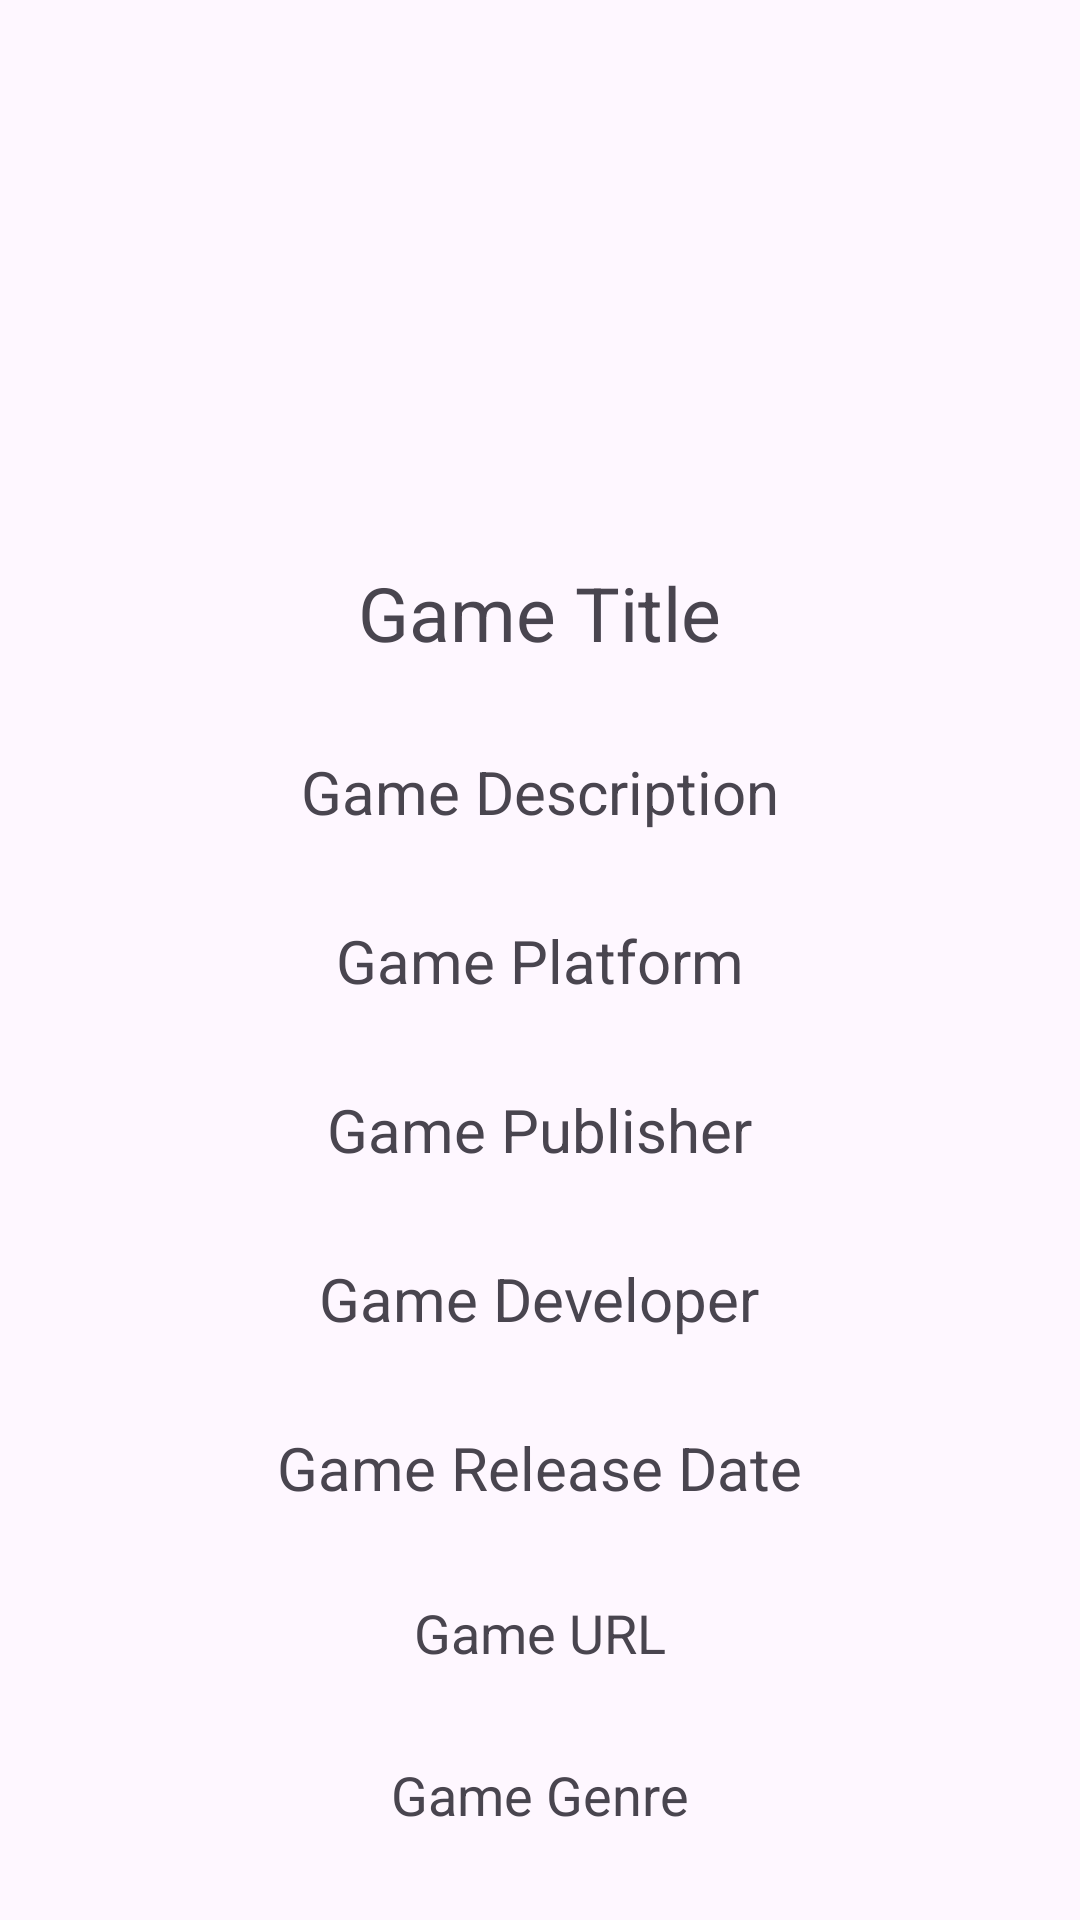

The Android layout XML behind this screen, and the referenced resources:
<!-- AndroidManifest.xml: application theme Theme.KotlinFreeGameList -->
<!-- res/layout/fragment_game_detail.xml -->
<?xml version="1.0" encoding="utf-8"?>
<LinearLayout
    xmlns:android="http://schemas.android.com/apk/res/android"
    xmlns:tools="http://schemas.android.com/tools"
    android:layout_width="match_parent"
    android:layout_height="match_parent"
    android:orientation="vertical"
    tools:context=".view.GameDetailFragment">

    <ImageView
        android:id="@+id/imageView"
        android:layout_width="300dp"
        android:layout_height="0dp"
        android:layout_gravity="center"
        android:layout_marginTop="50dp"
        android:layout_weight="8"
        android:contentDescription="@string/image"
        />

    <TextView
        android:id="@+id/game_title"
        android:layout_width="wrap_content"
        android:layout_height="wrap_content"
        android:layout_marginTop="20dp"
        android:text="@string/game_title"
        android:textSize="25sp"
        android:layout_gravity="center"
        android:layout_weight="2"
        />

    <TextView
        android:id="@+id/game_description"
        android:layout_width="wrap_content"
        android:layout_height="wrap_content"
        android:text="@string/game_description"
        android:textSize="20sp"
        android:layout_gravity="center"
        android:layout_weight="2"
        />



    <TextView
        android:id="@+id/game_platform"
        android:layout_width="wrap_content"
        android:layout_height="wrap_content"
        android:text="@string/game_platform"
        android:textSize="20sp"
        android:layout_gravity="center"
        android:layout_weight="2"
        />


    <TextView
        android:id="@+id/game_publisher"
        android:layout_width="wrap_content"
        android:layout_height="wrap_content"
        android:text="@string/game_publisher"
        android:textSize="20sp"
        android:layout_gravity="center"
        android:layout_weight="2"
        />

    <TextView
        android:id="@+id/game_developer"
        android:layout_width="wrap_content"
        android:layout_height="wrap_content"
        android:text="@string/game_developer"
        android:textSize="20sp"
        android:layout_gravity="center"
        android:layout_weight="2"
        />

    <TextView
        android:id="@+id/game_release_date"
        android:layout_width="wrap_content"
        android:layout_height="wrap_content"
        android:text="@string/game_release_date"
        android:textSize="20sp"
        android:layout_gravity="center"
        android:layout_weight="2"
        />

    <TextView
        android:id="@+id/game_url"
        android:layout_width="wrap_content"
        android:layout_height="wrap_content"
        android:text="@string/game_url"
        android:textSize="18sp"
        android:layout_gravity="center"
        android:layout_weight="2"
        />

    <TextView
        android:id="@+id/game_genre"
        android:layout_width="wrap_content"
        android:layout_height="wrap_content"
        android:text="@string/game_genre"
        android:textSize="18sp"
        android:layout_gravity="center"
        android:layout_weight="2"
        />


</LinearLayout>
<!-- resources referenced by this layout -->
<resources>
  <string name="game_description">Game Description</string>
  <string name="game_developer">Game Developer</string>
  <string name="game_genre">Game Genre</string>
  <string name="game_platform">Game Platform</string>
  <string name="game_publisher">Game Publisher</string>
  <string name="game_release_date">Game Release Date</string>
  <string name="game_title">Game Title</string>
  <string name="game_url">Game URL</string>
  <string name="image">image</string>
  <style name="Theme.KotlinFreeGameList" parent="Base.Theme.KotlinFreeGameList" />
  <style name="Base.Theme.KotlinFreeGameList" parent="Theme.Material3.DayNight.NoActionBar">
          
          
      </style>
</resources>
